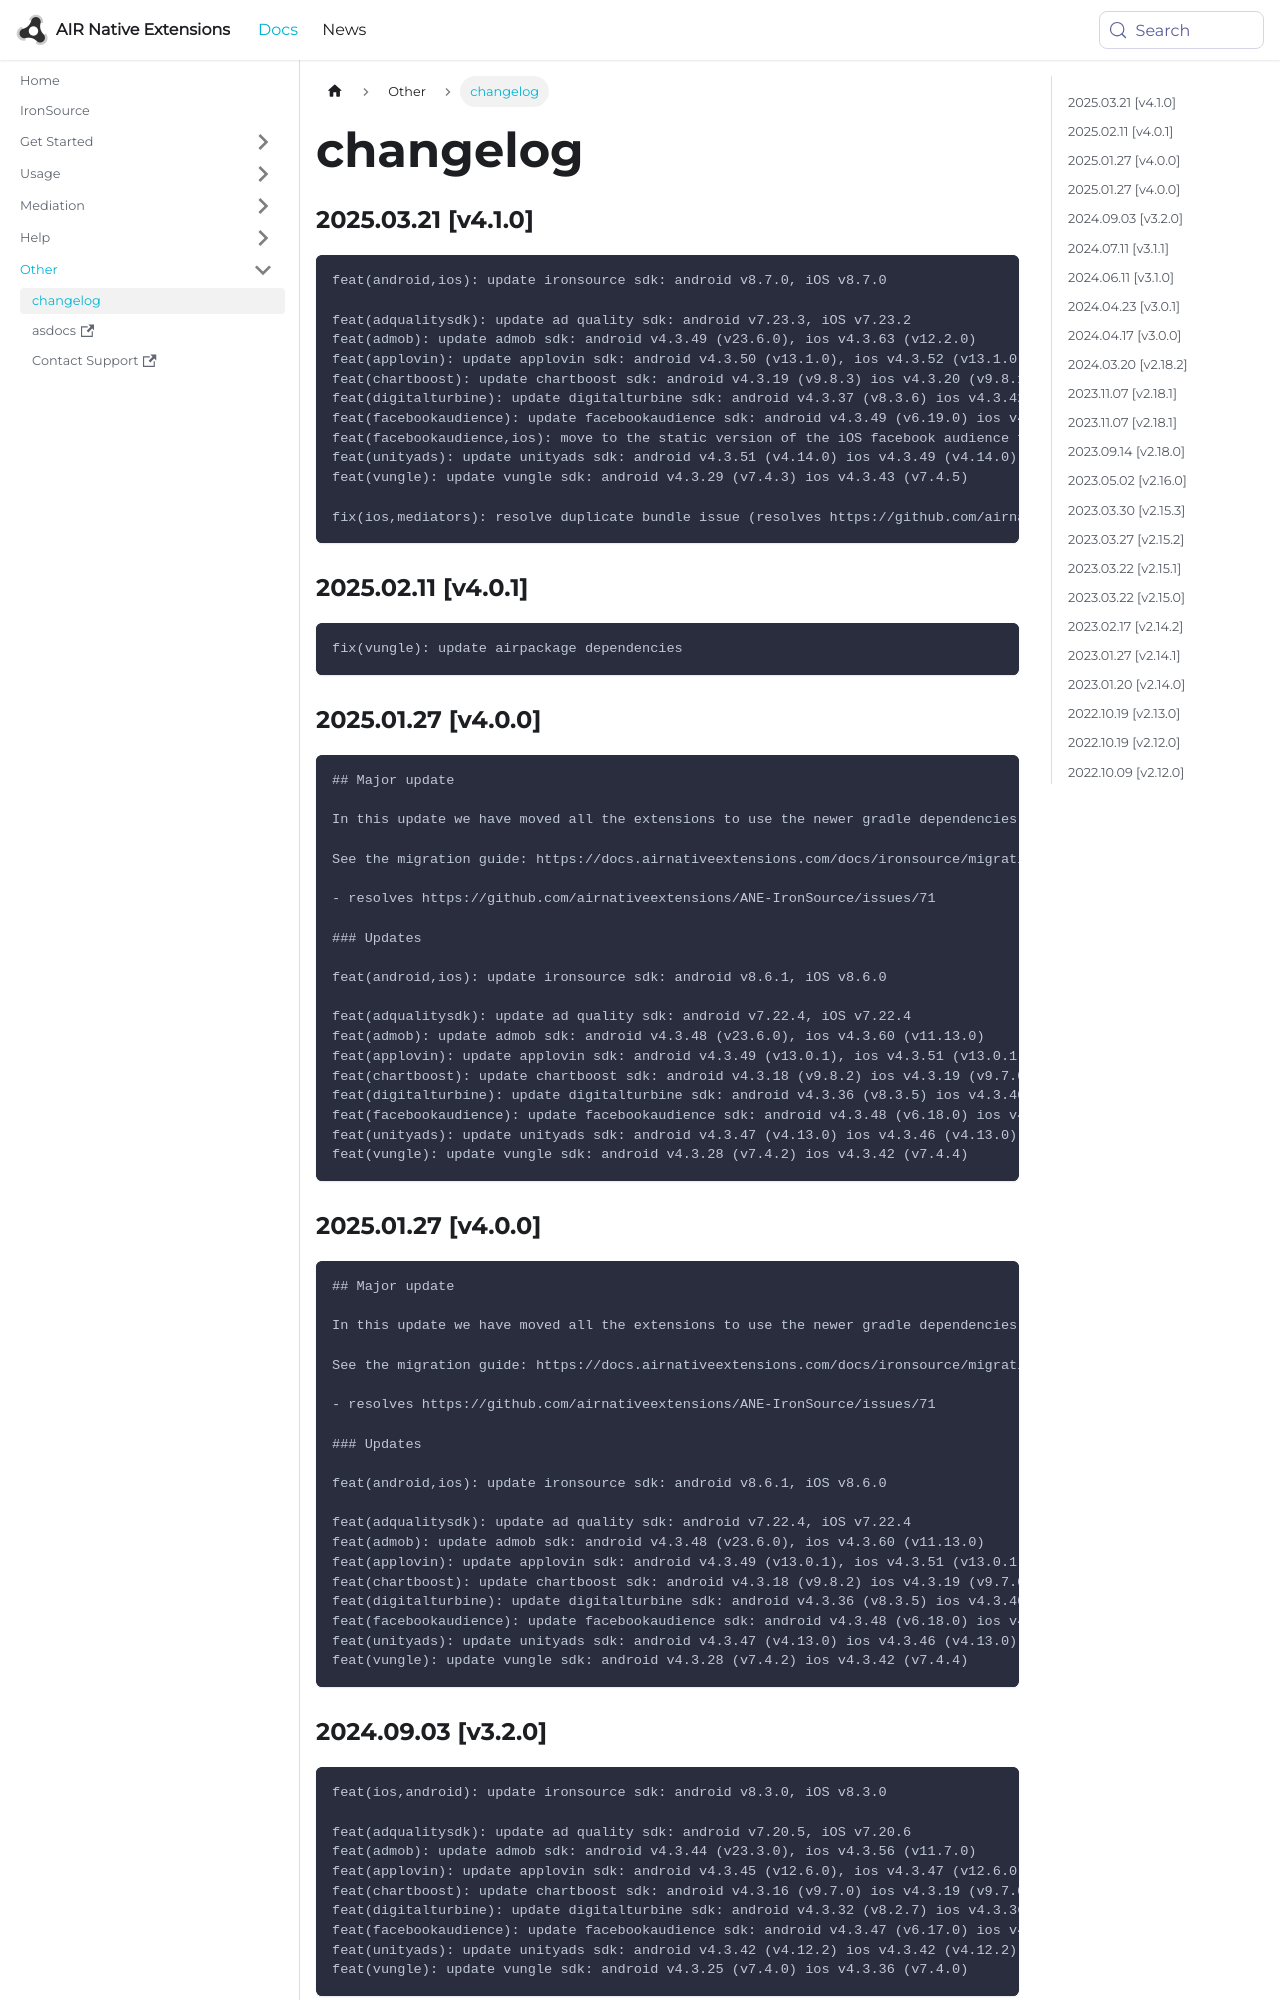

repository: airnativeextensions/nativeextensions-documentation · page: docs/ironsource/changelog/index.html · generator: docusaurus

### 2025.03.21 [v4.1.0]

```
feat(android,ios): update ironsource sdk: android v8.7.0, iOS v8.7.0

feat(adqualitysdk): update ad quality sdk: android v7.23.3, iOS v7.23.2
feat(admob): update admob sdk: android v4.3.49 (v23.6.0), ios v4.3.63 (v12.2.0)
feat(applovin): update applovin sdk: android v4.3.50 (v13.1.0), ios v4.3.52 (v13.1.0)
feat(chartboost): update chartboost sdk: android v4.3.19 (v9.8.3) ios v4.3.20 (v9.8.1)
feat(digitalturbine): update digitalturbine sdk: android v4.3.37 (v8.3.6) ios v4.3.42 (v8.3.6)
feat(facebookaudience): update facebookaudience sdk: android v4.3.49 (v6.19.0) ios v4.3.49 (v6.17.1)
feat(facebookaudience,ios): move to the static version of the iOS facebook audience framework
feat(unityads): update unityads sdk: android v4.3.51 (v4.14.0) ios v4.3.49 (v4.14.0) 
feat(vungle): update vungle sdk: android v4.3.29 (v7.4.3) ios v4.3.43 (v7.4.5)

fix(ios,mediators): resolve duplicate bundle issue (resolves https://github.com/airnativeextensions/ANE-IronSource/issues/75)
```

### 2025.02.11 [v4.0.1]

```
fix(vungle): update airpackage dependencies
```

### 2025.01.27 [v4.0.0]

```
## Major update 

In this update we have moved all the extensions to use the newer gradle dependencies process. 

See the migration guide: https://docs.airnativeextensions.com/docs/ironsource/migrating-to-version-5.0

- resolves https://github.com/airnativeextensions/ANE-IronSource/issues/71

### Updates

feat(android,ios): update ironsource sdk: android v8.6.1, iOS v8.6.0

feat(adqualitysdk): update ad quality sdk: android v7.22.4, iOS v7.22.4
feat(admob): update admob sdk: android v4.3.48 (v23.6.0), ios v4.3.60 (v11.13.0)
feat(applovin): update applovin sdk: android v4.3.49 (v13.0.1), ios v4.3.51 (v13.0.1)
feat(chartboost): update chartboost sdk: android v4.3.18 (v9.8.2) ios v4.3.19 (v9.7.0)
feat(digitalturbine): update digitalturbine sdk: android v4.3.36 (v8.3.5) ios v4.3.40 (v8.3.4)
feat(facebookaudience): update facebookaudience sdk: android v4.3.48 (v6.18.0) ios v4.3.47 (v6.16.0)
feat(unityads): update unityads sdk: android v4.3.47 (v4.13.0) ios v4.3.46 (v4.13.0) 
feat(vungle): update vungle sdk: android v4.3.28 (v7.4.2) ios v4.3.42 (v7.4.4)
```
